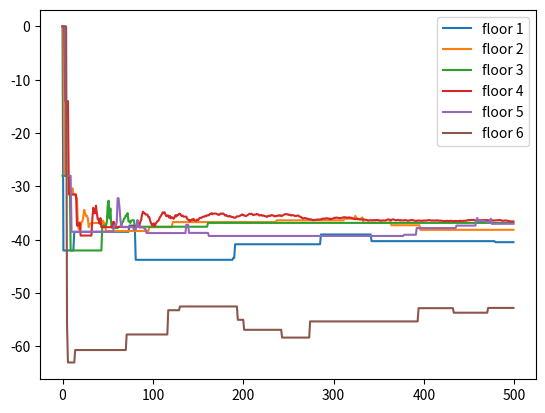

Here is the Python script that generated this plot:
#!/usr/bin/env python
# coding: utf-8

# In[72]:


get_ipython().run_line_magic('matplotlib', 'inline')
import matplotlib
import numpy as np
import matplotlib.pyplot as plt


# In[73]:


class Bandit:
    def __init__(self):
        
        # The mean calculated for the bandit till now
        self.mean = 0
        
        # The number of times a bandit/floor is selected
        self.N = 0
        
    # function that calculates the utility s- start floor, e - exit floor, f - elevator floor
    def pull(self, s, e, f):
        
        # quadratic utility/penalty, probabilities are taken care of in the run_experiment section
        r = -(abs(s - f) + abs(s - e) + 1)* 7
        return r

    def update(self, x):
        
        # update the number of selection of each floor
        self.N += 1
        
        # update the mean including the new reward x using incremental averaging
        self.mean = (1 - 1.0 / self.N) * self.mean + 1.0 / self.N * x
        


# In[74]:


def run_experiment_eps(eps, N):
    
    # creating a list of objects of class Bandit to represent each floor
    bandits = [Bandit(), Bandit(), Bandit(), Bandit(), Bandit(), Bandit()]
    
    # creating dictionary to deal with indexing and floor numbering differences index:floor
    d = {0:1, 1:2 ,2:3 ,3:4 ,4:5 ,5:6}
   
    # list containing list of lists of rewards for each action (floor selected) over all iterations
    points = []
 
    for i in range(N):
        # start floor is uniformly selected
        s = np.random.choice([0,1,2,3,4,5], p = [(1/6), (1/6), (1/6), (1/6), (1/6), (1/6)])
        
        # probability of exit floor given start floor is 2 ^ (floors to cross -1) * p, 0 when same as start floor, 2 ^ 5 to travel to floors above
        # probability value of exiting at each floor given starting floor is calculated and given
        if s == 0:
            e = np.random.choice([0,1,2,3,4,5], p = [0, (16/80), (16/80), (16/80), (16/80), (16/80)])
        if s == 1:
            e = np.random.choice([0,1,2,3,4,5], p = [(1/65), 0, (16/65), (16/65), (16/65), (16/65)])
        if s == 2:
            e = np.random.choice([0,1,2,3,4,5], p = [(2/51), (1/51), 0, (16/51), (16/51), (16/51)])
        if s == 3:
            e = np.random.choice([0,1,2,3,4,5], p = [(4/39), (2/39), (1/39), 0, (16/39), (16/39)])
        if s == 4:
            e = np.random.choice([0,1,2,3,4,5], p = [(8/31), (4/31), (2/31), (1/31), 0, (16/31)])
        if s == 5:    
            e = np.random.choice([0,1,2,3,4,5], p = [(16/31), (8/31), (4/31), (2/31), (1/31), 0])
        
        
        # implementation of epsilon-greedy algorithm to select elevator floor
        p = np.random.uniform()
        if p < eps:

            # randomly choose to pull one of the six bandits/floors when random no less than epsilon
            j = np.random.choice([0,1, 2, 3, 4, 5], p = [(1/6), (1/6), (1/6), (1/6), (1/6), (1/6)])
        else:

            # choose the bandit/floor whose mean reward is highest till now
            j = np.argmax([b.mean for b in bandits])

        # pass values of start, exit, elevator floor to calculate utility
        x = bandits[j].pull(d[s], d[e], d[j])
        
        # updates no of selections N and mean reward for each bandit/floor
        bandits[j].update(x)

        # mean estimates for each floor/bandit an iteration
        b_points = [b.mean for b in bandits]
        
        # to store all the floor mean estimates for every iteration
        points.append(b_points)

    return points 


# In[75]:


# run elevator scheduling for 500 iterations with epsilon value 0.1
c_1 = run_experiment_eps(0.1, 500)

# list of lists containing all rewards of a partcular floor over all iterations. 6 lists representing each floor
pl = [[], [], [], [], [], []]

# code to generate a list of lists. Each lists inside the list contains all the rewards for a particular floor over 500 iterations
for l in range(len(c_1)):
    for m in range(len(c_1[0])):
        if m == 0:
            pl[m].append(c_1[l][m])
        if m == 1:
            pl[m].append(c_1[l][m])
        if m == 2:
            pl[m].append(c_1[l][m])
        if m == 3:
            pl[m].append(c_1[l][m])
        if m == 4:
            pl[m].append(c_1[l][m])
        if m == 5:
            pl[m].append(c_1[l][m])

            
# plotting rewards of each floor/action over all the iterations            
plt.plot(pl[0], label = 'floor 1')
plt.plot(pl[1], label = 'floor 2')
plt.plot(pl[2], label = 'floor 3')
plt.plot(pl[3], label = 'floor 4')
plt.plot(pl[4], label = 'floor 5')
plt.plot(pl[5], label = 'floor 6')
plt.legend()


# In[ ]:





# In[ ]:




